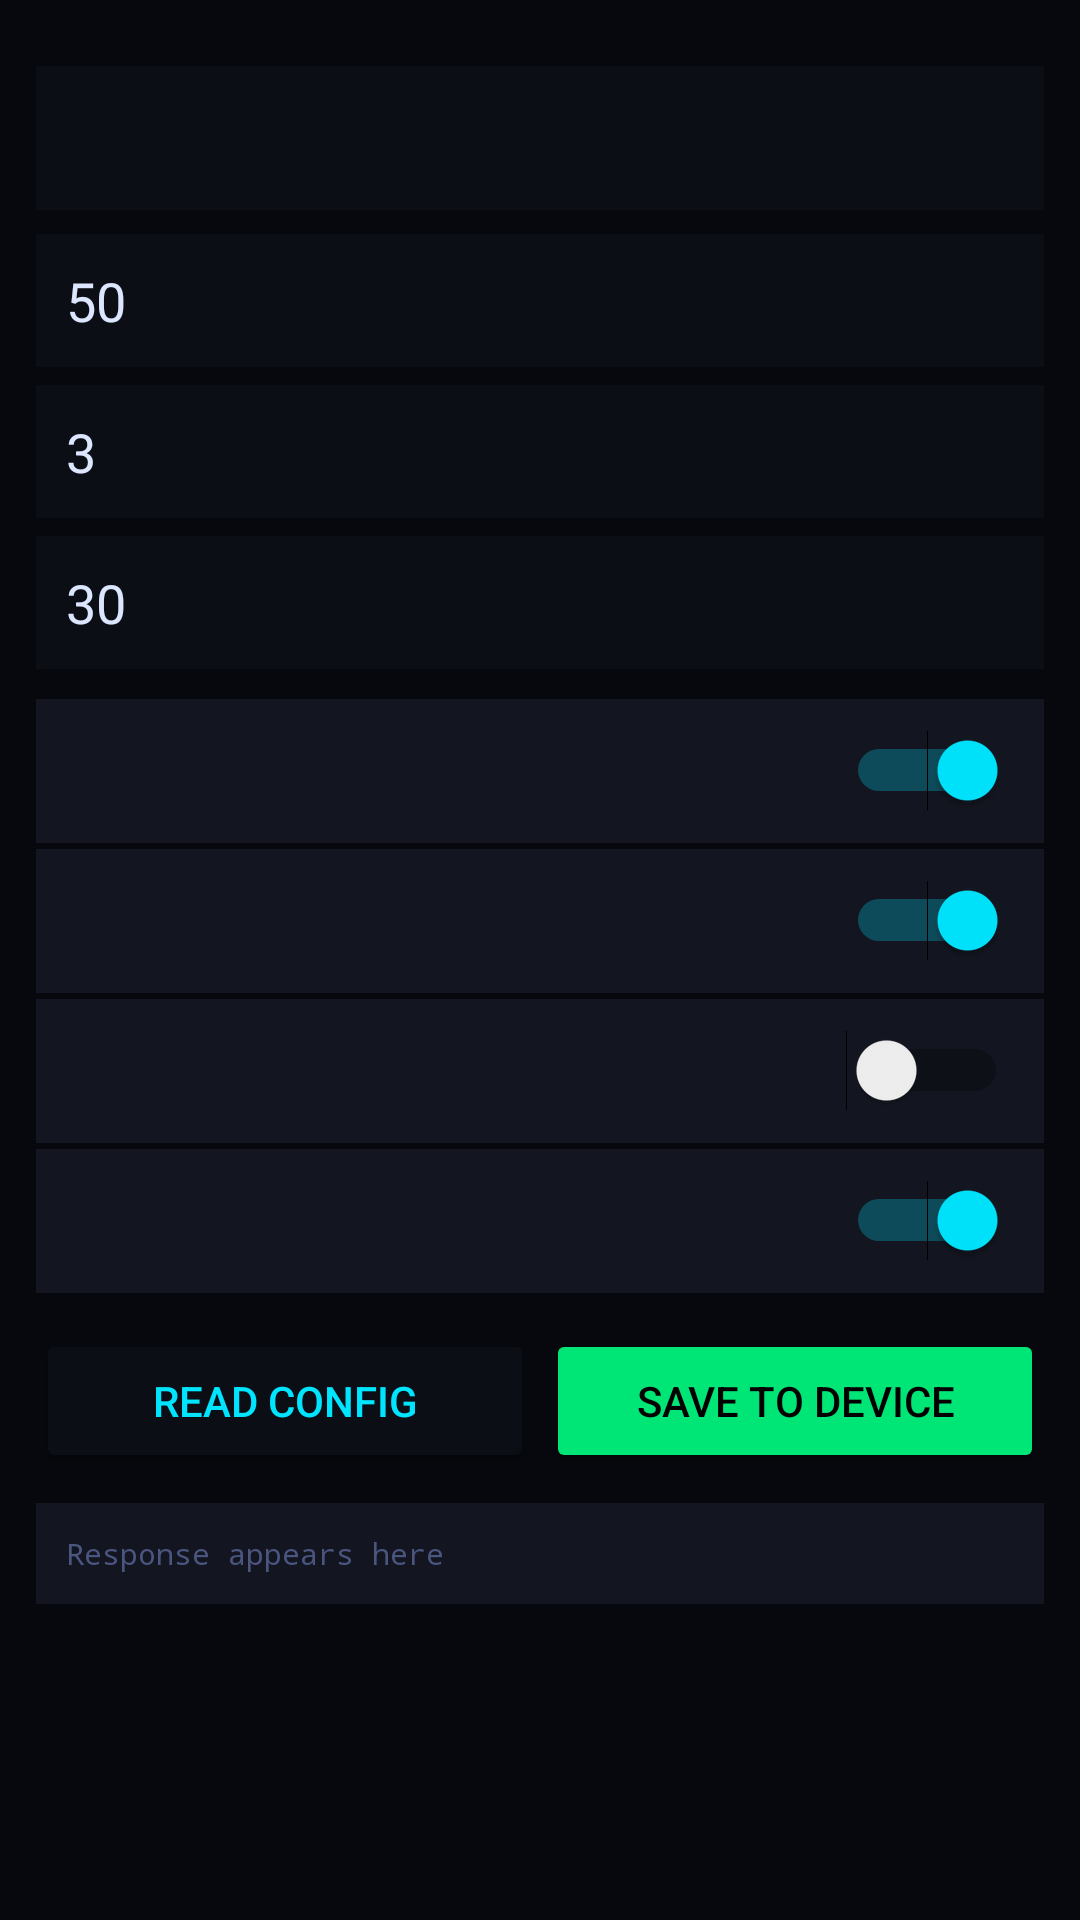

The Android layout XML behind this screen, and the referenced resources:
<!-- AndroidManifest.xml: application theme Theme.HikFP -->
<!-- res/layout/activity_fp_config.xml -->
<?xml version="1.0" encoding="utf-8"?>
<ScrollView xmlns:android="http://schemas.android.com/apk/res/android"
    xmlns:app="http://schemas.android.com/apk/res-auto"
    android:layout_width="match_parent" android:layout_height="match_parent"
    android:background="@color/bg" android:padding="12dp">
  <LinearLayout android:layout_width="match_parent" android:layout_height="wrap_content" android:orientation="vertical">
    <TextView android:text="FINGERPRINT READER CONFIGURATION" android:textColor="@color/cyan"
        android:textSize="11sp" android:letterSpacing="0.05" android:layout_marginBottom="10dp"/>
    <Spinner android:id="@+id/spinnerMode" android:layout_width="match_parent"
        android:layout_height="48dp" android:background="@color/surface" android:layout_marginBottom="8dp"/>
    <EditText android:id="@+id/editThreshold" android:layout_width="match_parent"
        android:layout_height="wrap_content" android:background="@color/surface"
        android:textColor="@color/text_primary" android:hint="Match Threshold (1-100, default 50)"
        android:textColorHint="@color/muted" android:padding="10dp"
        android:inputType="number" android:text="50" android:layout_marginBottom="6dp"/>
    <EditText android:id="@+id/editRetries" android:layout_width="match_parent"
        android:layout_height="wrap_content" android:background="@color/surface"
        android:textColor="@color/text_primary" android:hint="Max Retries (default 3)"
        android:textColorHint="@color/muted" android:padding="10dp"
        android:inputType="number" android:text="3" android:layout_marginBottom="6dp"/>
    <EditText android:id="@+id/editLockDur" android:layout_width="match_parent"
        android:layout_height="wrap_content" android:background="@color/surface"
        android:textColor="@color/text_primary" android:hint="Lockout Duration seconds (default 30)"
        android:textColorHint="@color/muted" android:padding="10dp"
        android:inputType="number" android:text="30" android:layout_marginBottom="10dp"/>
    <LinearLayout android:layout_width="match_parent" android:layout_height="48dp"
        android:background="@color/card" android:gravity="center_vertical"
        android:paddingStart="12dp" android:paddingEnd="12dp" android:orientation="horizontal" android:layout_marginBottom="2dp">
      <TextView android:text="Live Finger Detection (LFD)" android:textColor="@color/text_primary" android:textSize="12sp" android:layout_weight="1"/>
      <Switch android:id="@+id/switchLFD" android:layout_width="wrap_content" android:layout_height="wrap_content" android:checked="true"/>
    </LinearLayout>
    <LinearLayout android:layout_width="match_parent" android:layout_height="48dp"
        android:background="@color/card" android:gravity="center_vertical"
        android:paddingStart="12dp" android:paddingEnd="12dp" android:orientation="horizontal" android:layout_marginBottom="2dp">
      <TextView android:text="1:N Identification" android:textColor="@color/text_primary" android:textSize="12sp" android:layout_weight="1"/>
      <Switch android:id="@+id/switch1N" android:layout_width="wrap_content" android:layout_height="wrap_content" android:checked="true"/>
    </LinearLayout>
    <LinearLayout android:layout_width="match_parent" android:layout_height="48dp"
        android:background="@color/card" android:gravity="center_vertical"
        android:paddingStart="12dp" android:paddingEnd="12dp" android:orientation="horizontal" android:layout_marginBottom="2dp">
      <TextView android:text="Duress Fingerprint" android:textColor="@color/text_primary" android:textSize="12sp" android:layout_weight="1"/>
      <Switch android:id="@+id/switchDuress" android:layout_width="wrap_content" android:layout_height="wrap_content"/>
    </LinearLayout>
    <LinearLayout android:layout_width="match_parent" android:layout_height="48dp"
        android:background="@color/card" android:gravity="center_vertical"
        android:paddingStart="12dp" android:paddingEnd="12dp" android:orientation="horizontal" android:layout_marginBottom="12dp">
      <TextView android:text="Wiegand Output" android:textColor="@color/text_primary" android:textSize="12sp" android:layout_weight="1"/>
      <Switch android:id="@+id/switchWiegand" android:layout_width="wrap_content" android:layout_height="wrap_content" android:checked="true"/>
    </LinearLayout>
    <LinearLayout android:layout_width="match_parent" android:layout_height="wrap_content" android:orientation="horizontal" android:layout_marginBottom="10dp">
      <Button android:id="@+id/btnReadCfg" android:layout_width="0dp" android:layout_weight="1"
          android:layout_height="48dp" android:text="Read Config"
          android:backgroundTint="@color/surface" android:textColor="@color/cyan" android:layout_marginEnd="4dp"/>
      <Button android:id="@+id/btnSaveCfg" android:layout_width="0dp" android:layout_weight="1"
          android:layout_height="48dp" android:text="Save to Device"
          android:backgroundTint="@color/green" android:textColor="@color/black"/>
    </LinearLayout>
    <TextView android:id="@+id/tvResponse" android:layout_width="match_parent"
        android:layout_height="wrap_content" android:background="@color/card"
        android:textColor="@color/muted" android:textSize="10sp" android:padding="10dp"
        android:text="Response appears here" android:fontFamily="monospace"/>
  </LinearLayout>
</ScrollView>
<!-- resources referenced by this layout -->
<resources>
  <color name="bg">#07080D</color>
  <color name="black">#000000</color>
  <color name="card">#131620</color>
  <color name="cyan">#00E5FF</color>
  <color name="green">#00E676</color>
  <color name="muted">#4A5580</color>
  <color name="surface">#0C0E16</color>
  <color name="text_primary">#DDE6FF</color>
  <style name="Theme.HikFP" parent="Theme.MaterialComponents.DayNight.DarkActionBar">
          <item name="colorPrimary">@color/primary</item>
          <item name="colorPrimaryDark">@color/primary_dark</item>
          <item name="colorAccent">@color/cyan</item>
          <item name="android:windowBackground">@color/bg</item>
          <item name="android:textColorPrimary">@color/text_primary</item>
      </style>
  <color name="primary">#0D47A1</color>
  <color name="primary_dark">#002171</color>
</resources>
